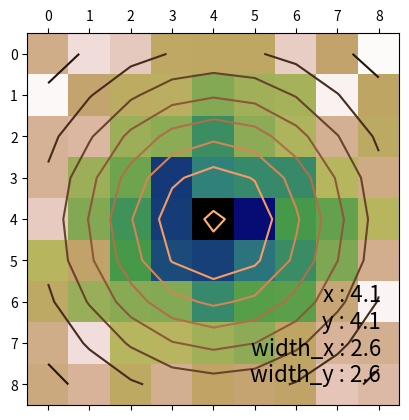

The matplotlib source for this figure:
# -*- coding: utf-8 -*-
"""
Created on Sun Jun  7 13:13:07 2020

[redacted]
"""

import numpy as np
from scipy import optimize
import matplotlib.pyplot as plt


def gaussian(height, center_x, center_y, width_x, width_y):
    """Returns a gaussian function with the given parameters"""
    width_x = float(width_x)
    width_y = float(width_y)
    return lambda x,y: height*np.exp(
                -(((center_x-x)/width_x)**2+((center_y-y)/width_y)**2)/2)

def moments(data):
    """Returns (height, x, y, width_x, width_y)
    the gaussian parameters of a 2D distribution by calculating its
    moments """
    total = data.sum()
    X, Y = np.indices(data.shape)
    x = (X*data).sum()/total
    y = (Y*data).sum()/total
    col = data[:, int(y)]
    width_x = np.sqrt(np.abs((np.arange(col.size)-y)**2*col).sum()/col.sum())
    row = data[int(x), :]
    width_y = np.sqrt(np.abs((np.arange(row.size)-x)**2*row).sum()/row.sum())
    height = data.max()
    return height, x, y, width_x, width_y

def fitgaussian(data):
    """Returns (height, x, y, width_x, width_y)
    the gaussian parameters of a 2D distribution found by a fit"""
    params = moments(data)
    errorfunction = lambda p: np.ravel(gaussian(*p)(*np.indices(data.shape)) -
                                 data)
    p, success = optimize.leastsq(errorfunction, params)
    p2 = optimize.least_squares(errorfunction, params)

    return [p2.x, p2.nfev]







# Create the gaussian data
Xin, Yin = np.mgrid[0:9, 0:9]
data = gaussian(3, 4, 4, 2, 2)(Xin, Yin) + np.random.random(Xin.shape)

plt.matshow(data, cmap=plt.cm.gist_earth_r)

loops = range(0,1)

for loop in loops:
    params, nfev = fitgaussian(data)


fit = gaussian(*params)

plt.contour(fit(*np.indices(data.shape)), cmap=plt.cm.copper)
ax = plt.gca()
(height, x, y, width_x, width_y) = params

plt.text(0.95, 0.05, """
x : %.1f
y : %.1f
width_x : %.1f
width_y : %.1f""" %(x, y, width_x, width_y),
        fontsize=16, horizontalalignment='right',
        verticalalignment='bottom', transform=ax.transAxes)